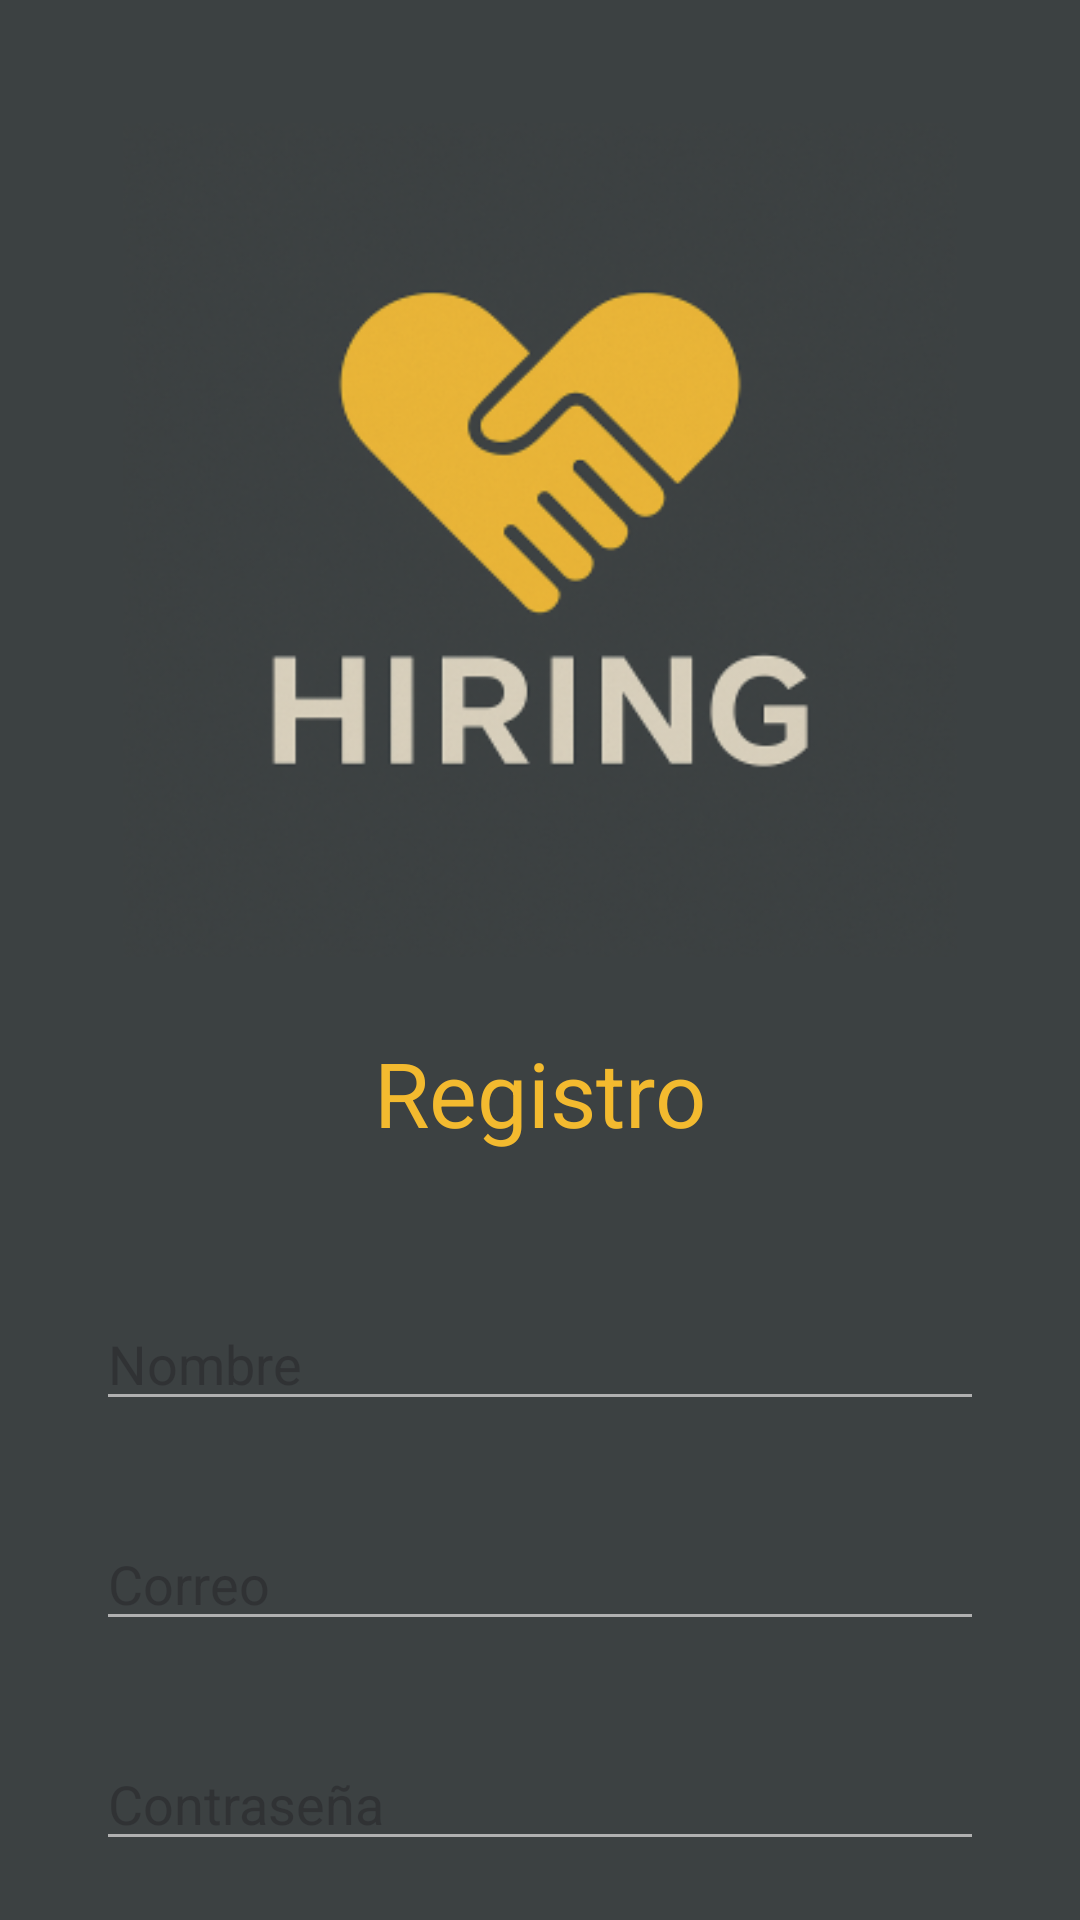

Reconstruct the res/layout file that produces this screen, plus the resources it refers to.
<!-- AndroidManifest.xml: application theme Theme.HiringAppv1 -->
<!-- res/layout/register.xml -->
<?xml version="1.0" encoding="utf-8"?>
<androidx.constraintlayout.widget.ConstraintLayout xmlns:android="http://schemas.android.com/apk/res/android"
    xmlns:app="http://schemas.android.com/apk/res-auto"
    xmlns:tools="http://schemas.android.com/tools"
    android:id="@+id/main"
    android:layout_width="match_parent"
    android:layout_height="match_parent"
    android:background="@color/gray"
    tools:context=".RegisterActivity">

    <ImageView
        android:id="@+id/imageView"
        android:layout_width="278dp"
        android:layout_height="296dp"
        android:layout_marginTop="32dp"
        app:layout_constraintEnd_toEndOf="parent"
        app:layout_constraintStart_toStartOf="parent"
        app:layout_constraintTop_toTopOf="parent"
        app:srcCompat="@mipmap/ic_launcher_foreground" />

    <TextView
        android:id="@+id/textView2"
        android:layout_width="wrap_content"
        android:layout_height="wrap_content"
        android:text="Registro"
        android:textColor="@color/yellow"
        android:textSize="30sp"
        app:layout_constraintTop_toBottomOf="@id/imageView"
        app:layout_constraintStart_toStartOf="parent"
        app:layout_constraintEnd_toEndOf="parent"
        android:layout_marginTop="16dp"/>

    <EditText
        android:id="@+id/txbNombre"
        android:layout_width="0dp"
        android:layout_height="wrap_content"
        android:layout_marginStart="32dp"
        android:layout_marginTop="48dp"
        android:layout_marginEnd="32dp"
        android:backgroundTint="@color/ligth_gray"
        android:hint="Nombre"
        android:textColor="@color/white"
        app:layout_constraintEnd_toEndOf="parent"
        app:layout_constraintHorizontal_bias="0.0"
        app:layout_constraintStart_toStartOf="parent"
        app:layout_constraintTop_toBottomOf="@id/textView2" />

    <EditText
        android:id="@+id/txbCorreoRegistro"
        android:layout_width="0dp"
        android:layout_height="wrap_content"
        android:layout_marginStart="32dp"
        android:layout_marginTop="32dp"
        android:layout_marginEnd="32dp"
        android:backgroundTint="@color/ligth_gray"
        android:hint="Correo"
        android:textColor="@color/white"
        app:layout_constraintEnd_toEndOf="parent"
        app:layout_constraintHorizontal_bias="0.0"
        app:layout_constraintStart_toStartOf="parent"
        app:layout_constraintTop_toBottomOf="@id/txbNombre" />

    <EditText
        android:id="@+id/txbClaveRegistro"
        android:layout_width="0dp"
        android:layout_height="wrap_content"
        android:layout_marginStart="32dp"
        android:layout_marginTop="32dp"
        android:layout_marginEnd="32dp"
        android:backgroundTint="@color/ligth_gray"
        android:hint="Contraseña"
        android:inputType="textPassword"
        android:textColor="@color/white"
        app:layout_constraintEnd_toEndOf="parent"
        app:layout_constraintHorizontal_bias="0.0"
        app:layout_constraintStart_toStartOf="parent"
        app:layout_constraintTop_toBottomOf="@id/txbCorreoRegistro" />

    <Spinner
        android:id="@+id/listTipoUsuario"
        android:layout_width="0dp"
        android:layout_height="wrap_content"
        android:layout_marginStart="32dp"
        android:layout_marginTop="28dp"
        android:layout_marginEnd="32dp"
        android:backgroundTint="@color/white"
        app:layout_constraintEnd_toEndOf="parent"
        app:layout_constraintHorizontal_bias="0.0"
        app:layout_constraintStart_toStartOf="parent"
        app:layout_constraintTop_toBottomOf="@id/txbClaveRegistro"
        android:entries="@array/opciones_spinner"/>

    <Button
        android:id="@+id/btnRegistrar"
        android:layout_width="0dp"
        android:layout_height="wrap_content"
        android:layout_marginStart="32dp"
        android:layout_marginTop="8dp"
        android:layout_marginEnd="32dp"
        android:backgroundTint="@color/yellow"
        android:text="Registrar"
        android:textColor="@color/black"
        app:layout_constraintEnd_toEndOf="parent"
        app:layout_constraintHorizontal_bias="0.0"
        app:layout_constraintStart_toStartOf="parent"
        app:layout_constraintTop_toBottomOf="@id/listTipoUsuario" />

    <TextView
        android:id="@+id/txbLogin"
        android:layout_width="wrap_content"
        android:layout_height="wrap_content"
        android:layout_marginTop="40dp"
        android:text="Iniciar sesión"
        android:textColor="@color/yellow"
        app:layout_constraintBottom_toBottomOf="parent"
        app:layout_constraintEnd_toEndOf="parent"
        app:layout_constraintStart_toStartOf="parent"
        app:layout_constraintTop_toBottomOf="@+id/btnRegistrar"
        app:layout_constraintVertical_bias="0.0" />

</androidx.constraintlayout.widget.ConstraintLayout>
<!-- resources referenced by this layout -->
<resources>
  <string-array name="opciones_spinner">
          <item>Tipo de Usuario</item>
          <item>Cliente</item>
          <item>Proveedor</item>
      </string-array>
  <color name="black">#FF000000</color>
  <color name="gray">#3C4142</color>
  <color name="ligth_gray">#B0B0B0</color>
  <color name="white">#FFFFFFFF</color>
  <color name="yellow">#F3BA2F</color>
  <!-- mipmap ic_launcher_foreground: webp bitmap (mipmap-hdpi, 9748 bytes) -->
  <style name="Theme.HiringAppv1" parent="Base.Theme.HiringAppv1" />
  <style name="Base.Theme.HiringAppv1" parent="Theme.Material3.DayNight.NoActionBar">
          
          
      </style>
</resources>
